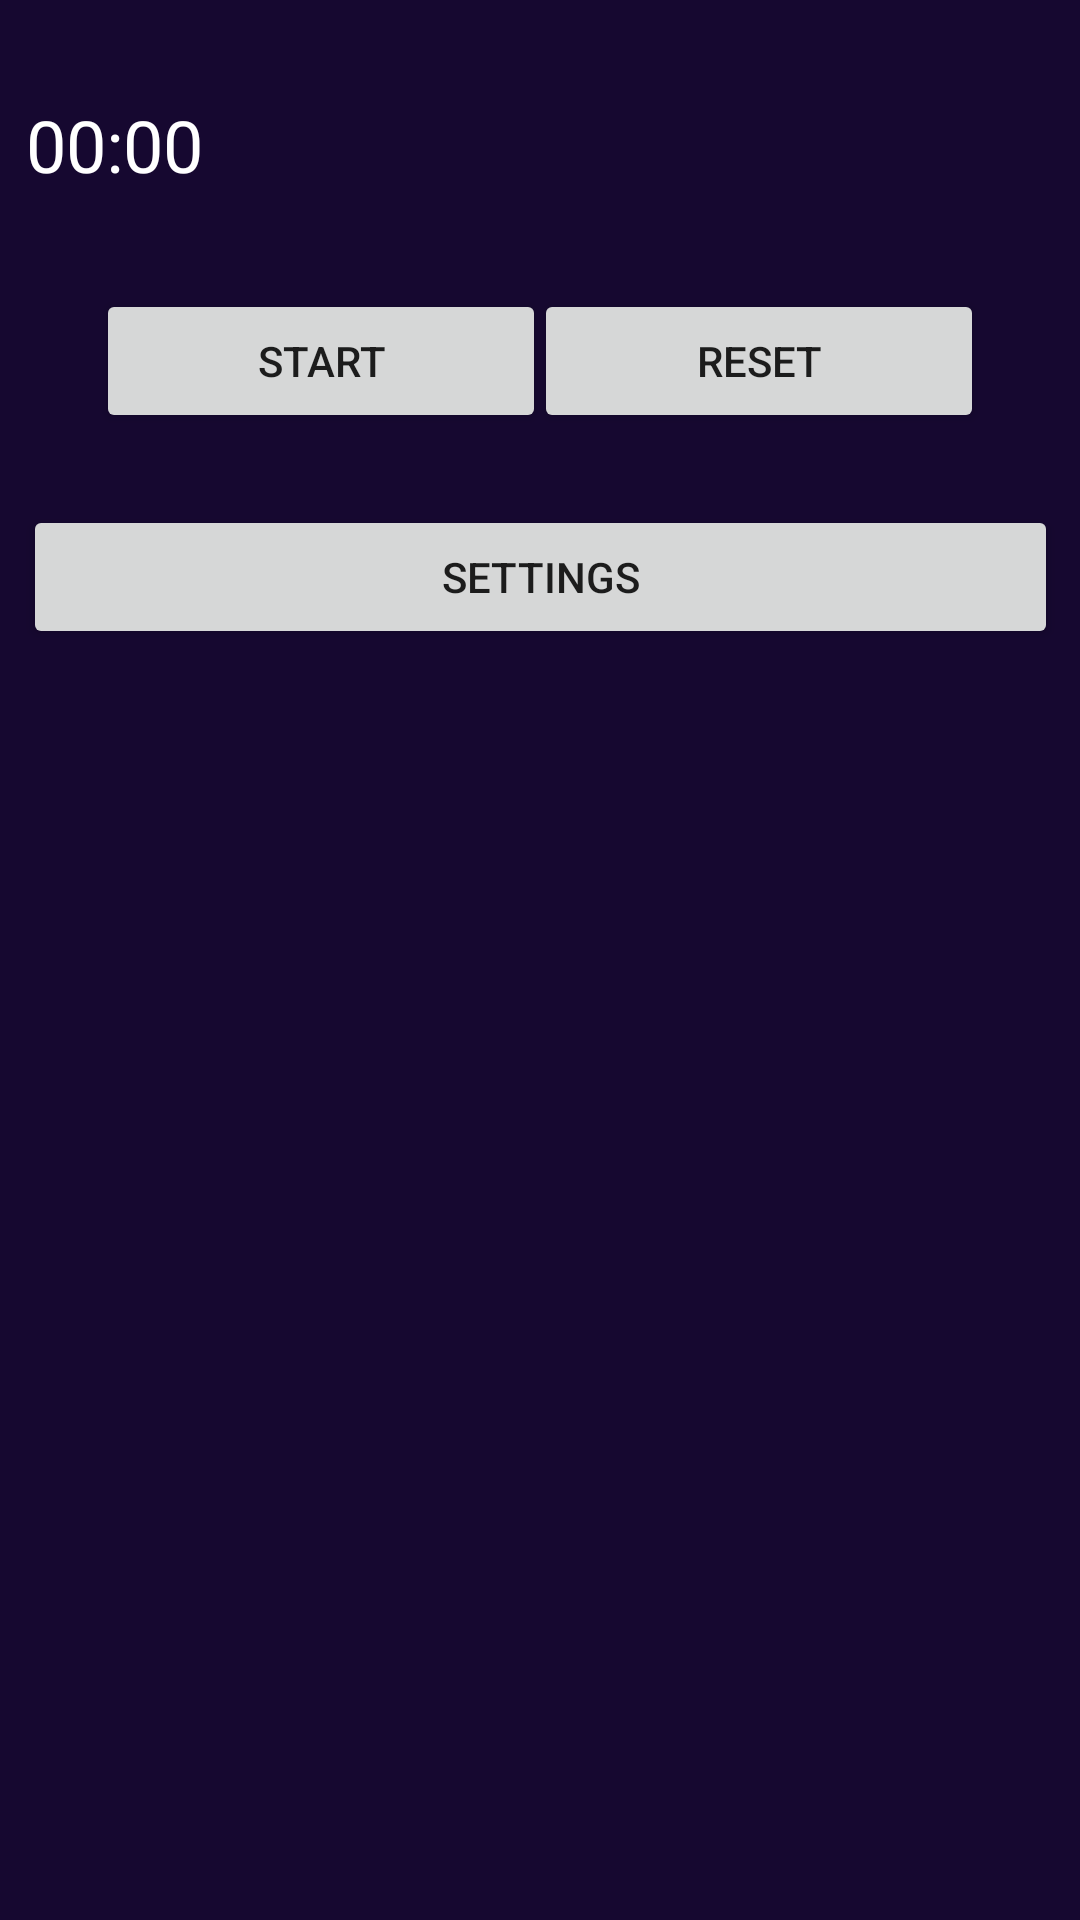

Layout XML and referenced resources for this Android screen:
<!-- AndroidManifest.xml: application theme Theme.PomodoroProductivityTimer -->
<!-- res/layout/activity_main.xml -->
<?xml version="1.0" encoding="utf-8"?>
<androidx.constraintlayout.widget.ConstraintLayout xmlns:android="http://schemas.android.com/apk/res/android"
    xmlns:app="http://schemas.android.com/apk/res-auto"
    xmlns:tools="http://schemas.android.com/tools"
    android:layout_width="match_parent"
    android:layout_height="match_parent"
    android:background="#160830"
    tools:context=".MainActivity">

    <TextView
        android:id="@+id/textView"
        android:layout_width="wrap_content"
        android:layout_height="wrap_content"
        android:layout_marginStart="32dp"
        android:layout_marginTop="32dp"
        android:layout_marginEnd="316dp"
        android:text="00:00"
        android:textColor="#FFFFFF"
        android:textSize="24sp"
        app:layout_constraintEnd_toEndOf="parent"
        app:layout_constraintStart_toStartOf="parent"
        app:layout_constraintTop_toTopOf="parent" />

    <Button
        android:id="@+id/startButton"
        android:layout_width="150dp"
        android:layout_height="48dp"
        android:layout_marginStart="32dp"
        android:layout_marginTop="32dp"
        android:text="Start"
        app:layout_constraintStart_toStartOf="parent"
        app:layout_constraintTop_toBottomOf="@+id/textView"
        android:onClick="startButtonClicked" />

    <Button
        android:id="@+id/resetButton"
        android:layout_width="150dp"
        android:layout_height="48dp"
        android:layout_marginTop="32dp"
        android:layout_marginEnd="32dp"
        android:text="Reset"
        app:layout_constraintEnd_toEndOf="parent"
        app:layout_constraintTop_toBottomOf="@+id/textView"
        android:onClick="resetButtonClicked" />

    <ProgressBar
        android:id="@+id/progressBar"
        style="?android:attr/progressBarStyle"
        android:layout_width="wrap_content"
        android:layout_height="wrap_content"
        android:visibility="invisible"
        app:layout_constraintBottom_toBottomOf="parent"
        app:layout_constraintEnd_toEndOf="parent"
        app:layout_constraintHorizontal_bias="0.5"
        app:layout_constraintStart_toStartOf="parent"
        app:layout_constraintTop_toTopOf="parent" />

    <Button
        android:id="@+id/settingsButton"
        android:layout_width="345dp"
        android:layout_height="48dp"
        android:layout_marginTop="24dp"
        android:text="Settings"
        app:layout_constraintEnd_toEndOf="parent"
        app:layout_constraintHorizontal_bias="0.5"
        app:layout_constraintStart_toStartOf="parent"
        app:layout_constraintTop_toBottomOf="@+id/startButton"
        android:onClick="settingsButtonClicked" />

</androidx.constraintlayout.widget.ConstraintLayout>
<!-- resources referenced by this layout -->
<resources>
  <style name="Theme.PomodoroProductivityTimer" parent="Theme.MaterialComponents.DayNight.DarkActionBar">
          
          <item name="colorPrimary">@color/purple_500</item>
          <item name="colorPrimaryVariant">@color/purple_700</item>
          <item name="colorOnPrimary">@color/white</item>
          
          <item name="colorSecondary">@color/teal_200</item>
          <item name="colorSecondaryVariant">@color/teal_700</item>
          <item name="colorOnSecondary">@color/black</item>
          
          <item name="android:statusBarColor" tools:targetApi="l">?attr/colorPrimaryVariant</item>
          
      </style>
  <!-- not gathered from this repository: default colours our renderer supplied (Android Studio template values) -->
  <color name="purple_500">#FF6200EE</color>
  <color name="purple_700">#FF3700B3</color>
  <color name="teal_200">#FF03DAC5</color>
  <color name="teal_700">#FF018786</color>
  <color name="black">#FF000000</color>
  <color name="white">#FFFFFFFF</color>
</resources>
